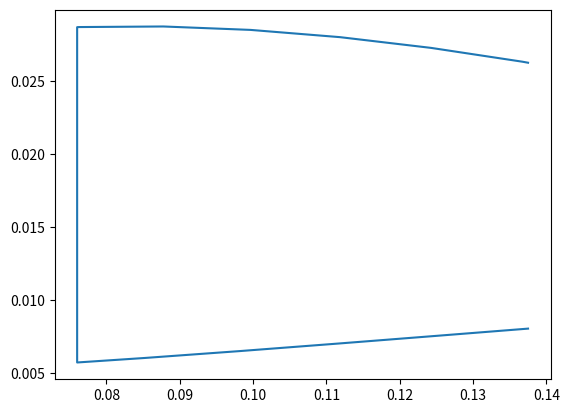

Write the Python code that produced this figure.
import matplotlib.pyplot as plt

xVertices = [
    0.1375, 0.1367325,
  0.124265, 0.1118625,
  0.099655, 0.0877525,
   0.07627,     0.076,
     0.076, 0.0851775,
   0.09822, 0.1116075,
  0.125185,    0.1375
]

yVertices = [
  0.02627493198307134,
  0.026345,
  0.0272925,
  0.0280275,
  0.028525,
  0.02876,
  0.02872,
  0.028711991786447635,
  0.00572761961722488,
  0.006035,
  0.00651,
  0.007025,
  0.00756,
  0.008048528925619835
]

SD7037_x = [250.0, 249.18, 246.7675, 242.865, 237.6025, 231.125, 223.5625, 215.0375, 205.6525, 195.5025, 184.6625, 173.235, 161.3475, 149.1375, 136.7325, 124.265, 111.8625, 99.655, 87.7525, 76.27, 65.3125, 54.9725, 45.3425, 36.5025, 28.525, 21.465, 15.365, 10.255, 6.155, 3.08, 1.045, 0.0525, 0.3175, 2.015, 5.095, 9.5, 15.185, 22.11, 30.21, 39.4125, 49.625, 60.74, 72.6375, 85.1775, 98.22, 111.6075, 125.185, 138.7975, 152.285, 165.4925, 178.2625, 190.445, 201.88, 212.41, 221.89, 230.1775, 237.1475, 242.6925, 246.725, 249.1775, 250.0]
SD7037_y = [10.0, 10.105, 10.45, 11.09, 12.0275, 13.2375, 14.6625, 16.225, 17.8525, 19.47, 21.0325, 22.5275, 23.93, 25.2125, 26.345, 27.2925, 28.0275, 28.525, 28.76, 28.72, 28.395, 27.7825, 26.885, 25.715, 24.2875, 22.622500000000002, 20.75, 18.715, 16.58, 14.425, 12.34, 10.4625, 9.0175, 7.9025, 6.9325, 6.1475, 5.5575, 5.165, 4.9575, 4.92, 5.0325, 5.2725, 5.615, 6.035, 6.51, 7.025, 7.5600000000000005, 8.1, 8.6275, 9.1275, 9.58, 9.965, 10.26, 10.455, 10.55, 10.545, 10.4625, 10.33, 10.1775, 10.0525, 10.0]

fig, ax = plt.subplots()

# ax.plot(SD7037_x, SD7037_y)
ax.plot(xVertices, yVertices)

plt.show()